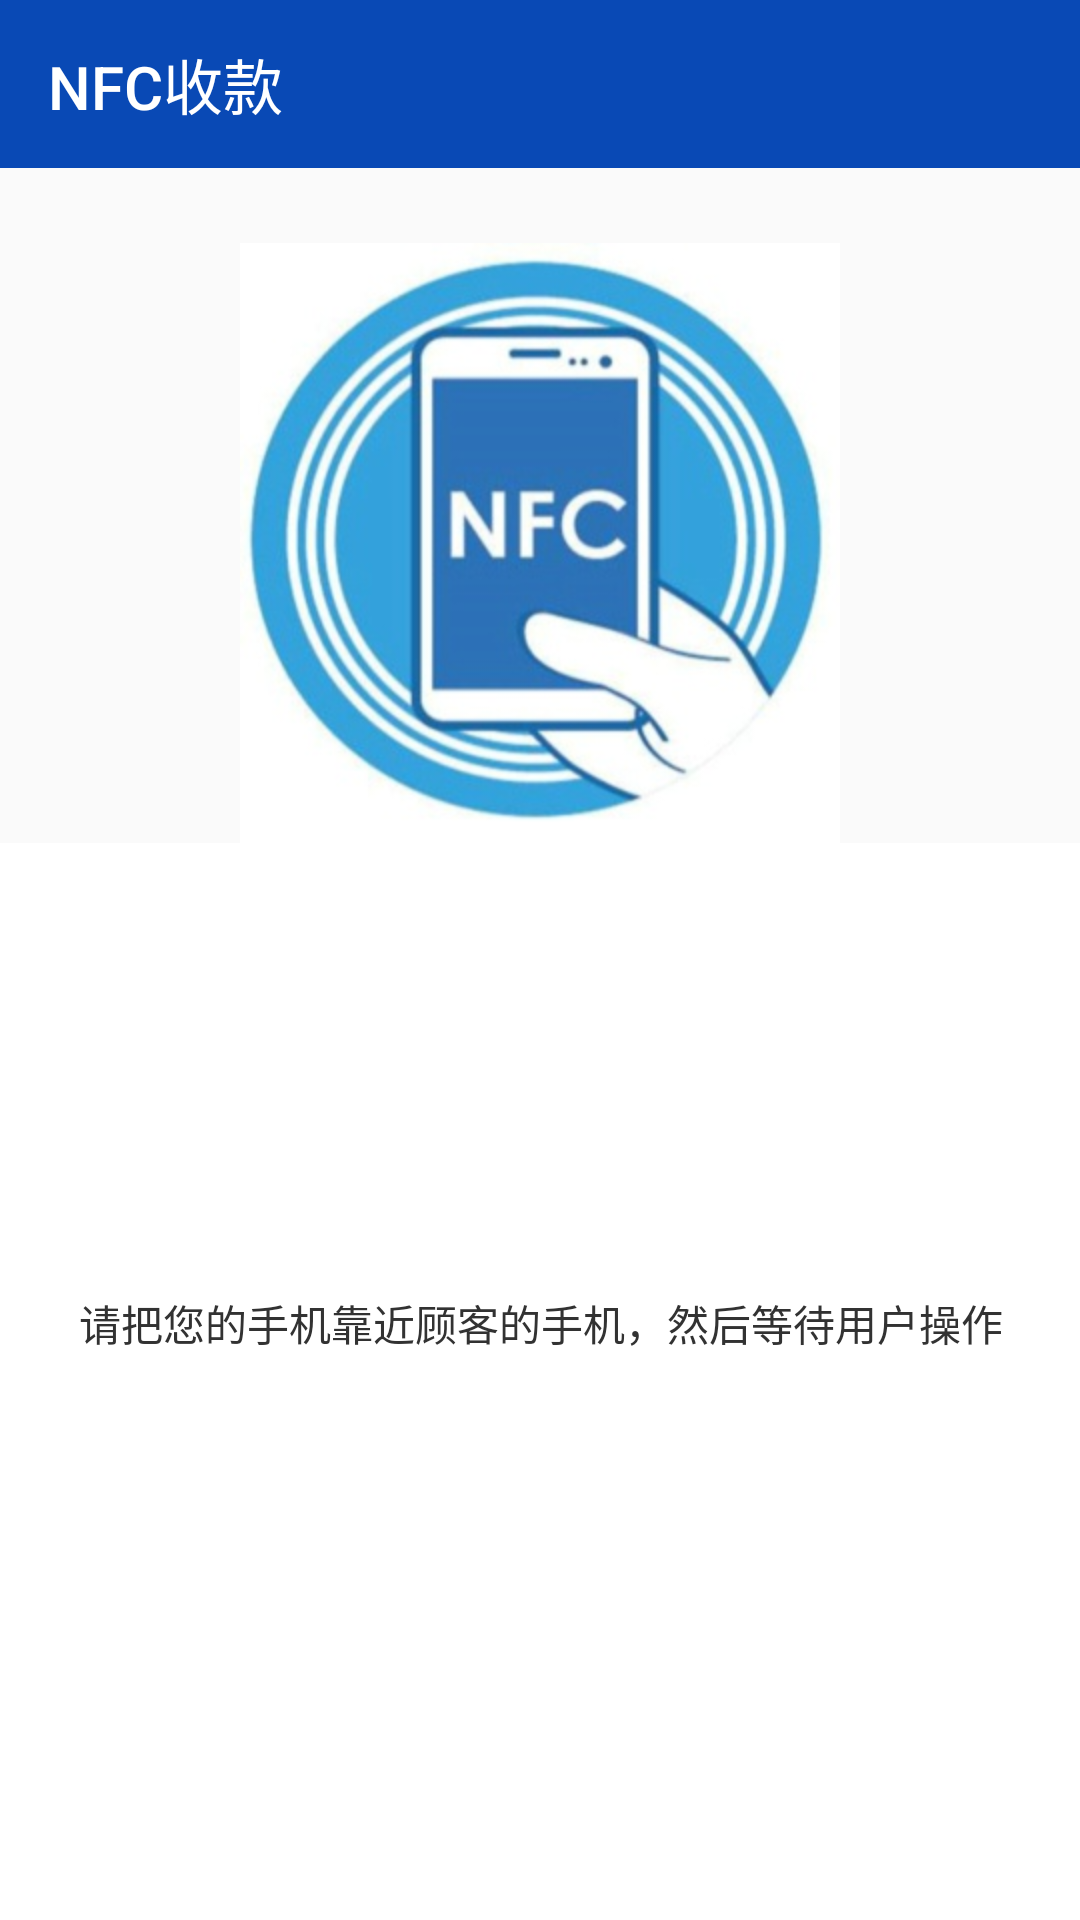

Layout XML and referenced resources for this Android screen:
<!-- AndroidManifest.xml: application theme AppTheme -->
<!-- res/layout/activity_nfcreceive.xml -->
<RelativeLayout xmlns:android="http://schemas.android.com/apk/res/android"
                xmlns:tools="http://schemas.android.com/tools"
                android:layout_width="match_parent"
                android:layout_height="match_parent"
                xmlns:toolbar="http://schemas.android.com/apk/res-auto"
                tools:context="cn.edu.zju.mypay.Activity.NFCReceiveActivity">

<android.support.v7.widget.Toolbar
    android:id="@+id/toolbar"
    toolbar:title="NFC收款"
    android:layout_width="match_parent"
    android:layout_height="wrap_content"
    toolbar:titleTextColor="@android:color/white"
    android:background="@color/theme_color_primary" />
<RelativeLayout
    android:id="@+id/rl_bottom"
    android:layout_width="match_parent"
    android:layout_height="60dp"
    android:layout_alignParentBottom="true"
    >

</RelativeLayout>

    <ImageView
        android:id="@+id/qr_code_img"
        android:layout_width="200dp"
        android:layout_height="200dp"
        android:layout_below="@+id/toolbar"
        android:layout_centerHorizontal="true"
        android:layout_marginTop="25dp"
        android:contentDescription="@string/app_name"
        android:src="@drawable/nfc_read"/>

    
        
        
        
        
        
        
        
        
        

    <TableLayout
        android:id="@+id/table"
        android:layout_below="@id/qr_code_img"
        android:layout_width="fill_parent"
        android:background="@color/white"
        android:gravity="center|center_horizontal|center_vertical"
        android:layout_height="fill_parent">

        <TableRow
            android:gravity="center|center_horizontal|center_vertical"
            android:layout_width="wrap_content"
            android:layout_height="wrap_content"
            android:layout_marginLeft="1dp"
            android:layout_marginRight="1dp"
            android:layout_marginTop="1dp">

            <TextView
                android:id="@+id/totalMoney"
                android:layout_height="wrap_content"
                android:layout_marginLeft="1dp"
                android:textSize="@dimen/activity_horizontal_margin"
                android:background="@color/white"
                android:textColor="@color/black"
                android:text="请把您的手机靠近顾客的手机，然后等待用户操作"/>

        </TableRow>

        <TableRow
            android:gravity="center|center_horizontal|center_vertical"
            android:layout_width="wrap_content"
            android:layout_height="wrap_content"
            android:layout_marginLeft="1dp"
            android:layout_marginRight="1dp"
            android:layout_marginTop="1dp">
            <TextView
                android:id="@+id/userId"
                android:layout_height="wrap_content"
                android:layout_marginLeft="1dp"
                android:textSize="@dimen/activity_horizontal_margin"
                android:background="@color/white"
                android:textColor="@color/black"
                android:text=""/>

        </TableRow>
        <TableRow
            android:gravity="center|center_horizontal|center_vertical"
            android:layout_width="wrap_content"
            android:layout_height="wrap_content"
            android:layout_marginLeft="1dp"
            android:layout_marginRight="1dp"
            android:layout_marginTop="1dp">

            <TextView
                android:id="@+id/orderList"
                android:gravity="center_vertical|left"
                android:layout_height="wrap_content"
                android:layout_marginLeft="1dp"
                android:textSize="@dimen/activity_horizontal_margin"
                android:background="@color/white"
                android:textColor="@color/black"
                android:text=""/>

        </TableRow>
    </TableLayout>
</RelativeLayout>
<!-- resources referenced by this layout -->
<resources>
  <color name="black">#323232</color>
  <color name="theme_color_primary">#0949B5</color>
  <color name="white">#ffffff</color>
  <!-- drawable nfc_read: jpg bitmap (drawable-xhdpi, 34268 bytes) -->
  <string name="app_name">MyPay</string>
  <style name="AppTheme" parent="Theme.AppCompat.Light">
  
          <item name="android:background">@android:color/transparent</item>
          <item name="android:textColor">@android:color/darker_gray</item>
          <item name="colorPrimary">@color/theme_color_primary</item>
          <item name="colorPrimaryDark">@color/theme_color_primary_light</item>
          <item name="colorAccent">#084e43</item>
  
          <item name="android:actionBarStyle">@style/AppActionBarStyle</item>
  
          
          <item name="actionBarStyle">@style/AppActionBarStyle</item>
      </style>
  <color name="theme_color_primary_light">#0949B5</color>
  <style name="AppActionBarStyle" parent="@style/Widget.AppCompat.Light.ActionBar.Solid.Inverse">
          <item name="android:background">@color/theme_color_primary</item>
  
          
          <item name="background">@color/theme_color_primary</item>
      </style>
</resources>
